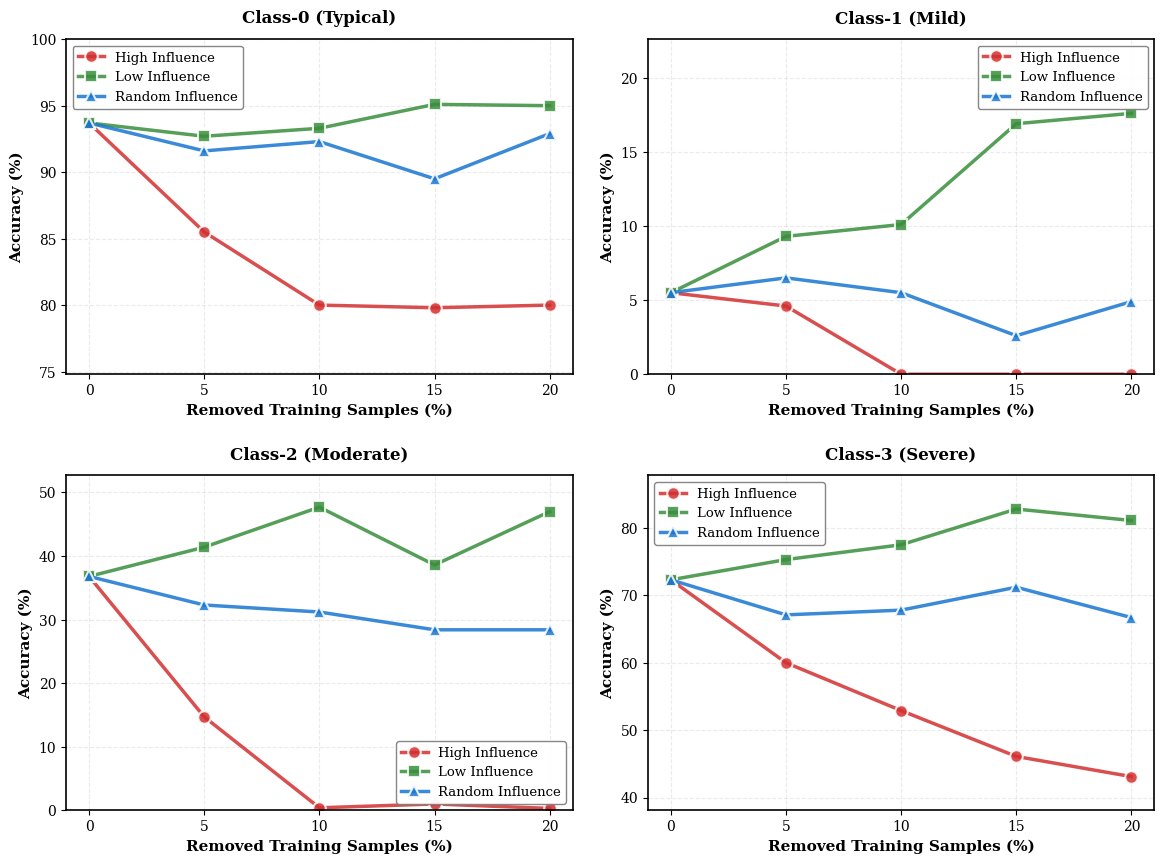

This figure's Python source: (Note: this script raises an exception after producing the figure.)
import matplotlib.pyplot as plt
import numpy as np
removal_pct = [0, 5, 10, 15, 20]  # 或者 [0, 5, 10, 15, 20] 如果你有0%的数据

# 为每个test label填入数据
# 格式: 列表中的每个值对应上面removal_pct中的百分比
data = {
    'Class-0 (Typical)': {
        'High': [93.7, 85.5, 80.0, 79.8, 80],  # 填入你的数据
        'Low': [93.7, 92.7, 93.3, 95.1, 95],    # 示例：从你的表格
        'Random': [93.7, 91.6, 92.3, 89.5, 92.9] # 填入你的数据
    },
    'Class-1 (Mild)': {
        'High': [5.5, 4.6, 0.0, 0.0, 0.0],
        'Low': [5.5, 9.3, 10.1, 16.9, 17.6],
        'Random': [5.5, 6.5, 5.5, 2.6, 4.9]
    },
    'Class-2 (Moderate)': {
        'High': [36.8, 14.7, 0.4, 1.0, 0.3],
        'Low': [36.8, 41.4, 47.7, 38.6, 47.0],
        'Random': [36.8, 32.3, 31.2, 28.4, 28.4]
    },
    'Class-3 (Severe)': {
        'High': [72.3, 60.0, 52.9, 46.1, 43.1],
        'Low': [72.3, 75.3, 77.5, 82.8, 81.1],
        'Random': [72.3, 67.1, 67.8, 71.2, 66.7]
    }
}

# ============================================================================
# 绘图代码 (不需要修改)
# ============================================================================

# 设置绘图风格
plt.rcParams['font.family'] = 'serif'
plt.rcParams['font.size'] = 10
plt.rcParams['axes.linewidth'] = 1.2

# 创建2x2子图
fig, axes = plt.subplots(2, 2, figsize=(12, 9))
axes = axes.flatten()

# 配色方案
colors = {
    'High': '#D32F2F',      # 红色 - 删除重要样本
    'Low': '#388E3C',       # 绿色 - 删除不重要样本
    'Random': '#1976D2'     # 蓝色 - 随机删除
}

markers = {
    'High': 'o',
    'Low': 's',
    'Random': '^'
}

# 绘制每个test label
for idx, (title, label_data) in enumerate(data.items()):
    ax = axes[idx]
    
    # 绘制三种策略
    for strategy in ['High', 'Low', 'Random']:
        values = label_data[strategy]
        
        # 过滤None值
        plot_data = [(x, y) for x, y in zip(removal_pct, values) if y is not None]
        
        if len(plot_data) > 0:
            x_points = [p[0] for p in plot_data]
            y_points = [p[1] for p in plot_data]
            
            ax.plot(x_points, y_points,
                   marker=markers[strategy],
                   color=colors[strategy],
                   linewidth=2.5,
                   markersize=9,
                   label=f'{strategy} Influence',
                   alpha=0.85,
                   markeredgewidth=1.5,
                   markeredgecolor='white')
    
    # 设置标签和标题
    ax.set_xlabel('Removed Training Samples (%)', fontsize=11, fontweight='bold')
    ax.set_ylabel('Accuracy (%)', fontsize=11, fontweight='bold')
    ax.set_title(title, fontsize=12, fontweight='bold', pad=12)
    
    # 网格
    ax.grid(True, alpha=0.25, linestyle='--', linewidth=0.8)
    ax.set_axisbelow(True)
    
    # 图例
    ax.legend(fontsize=9.5, loc='best', framealpha=0.95,
             edgecolor='gray', fancybox=True)
    
    # 设置x轴刻度
    ax.set_xticks(removal_pct)
    
    # 自动计算y轴范围
    all_values = []
    for s in ['High', 'Low', 'Random']:
        all_values.extend([v for v in label_data[s] if v is not None])
    
    if len(all_values) > 0:
        y_min = max(0, min(all_values) - 5)
        y_max = min(100, max(all_values) + 5)
        ax.set_ylim(y_min, y_max)

plt.tight_layout(pad=2.0)

# 保存图片
plt.savefig('/srv/xw4e25/dysarthria_explanation/tracin_results/Figures/severity_classification.png',
            dpi=400, bbox_inches='tight', facecolor='white')
plt.savefig('/srv/xw4e25/dysarthria_explanation/tracin_results/Figures/severity_classification.pdf',
            bbox_inches='tight', facecolor='white')

print("✓ 图片已保存!")
print("\n保存位置:")
print("  - /srv/xw4e25/dysarthria_explanation/tracin_results/Figures/severity_classification.png")
print("  - /srv/xw4e25/dysarthria_explanation/tracin_results/Figures/severity_classification.pdf")

# 打印数据摘要
print("\n" + "="*60)
print("数据摘要")
print("="*60)
for title, label_data in data.items():
    print(f"\n{title}:")
    for strategy in ['High', 'Low', 'Random']:
        values = [v for v in label_data[strategy] if v is not None]
        if len(values) >= 2:
            change = values[-1] - values[0]
            print(f"  {strategy:8s}: {values[0]:5.1f}% → {values[-1]:5.1f}% (Δ {change:+5.1f}%)")
        elif len(values) == 1:
            print(f"  {strategy:8s}: {values[0]:5.1f}% (单点)")
        else:
            print(f"  {strategy:8s}: 无数据")
